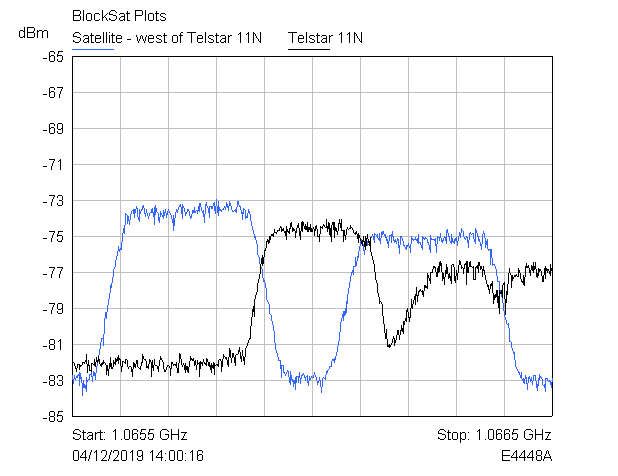

Values plotted in this chart, from the file beside it:
BlockSat Plots
Start, 1.065520000000000E+0009
Stop, 1.066520000000000E+0009
Points, 601
Point, X-Axis (Hz), Satellite - west of Telstar 11N (dBm), Telstar 11N (dBm)
1, 1065520000, -82.69, -82.04
2, 1065521667, -83.16, -82.01
3, 1065523333, -82.72, -82.06
4, 1065525000, -82.83, -82.17
5, 1065526667, -82.93, -82.23
6, 1065528333, -82.77, -82.5
7, 1065530000, -82.72, -82.09
8, 1065531667, -82.82, -82.18
9, 1065533333, -82.56, -82.09
10, 1065535000, -83.28, -82.39
11, 1065536667, -82.6, -82.13
12, 1065538333, -82.98, -82.14
13, 1065540000, -83.23, -82.11
14, 1065541667, -83.79, -81.97
15, 1065543333, -82.95, -82
16, 1065545000, -83.35, -82.03
17, 1065546667, -83.27, -81.88
18, 1065548333, -83.59, -82.08
19, 1065550000, -82.84, -81.58
20, 1065551667, -83.04, -82.53
21, 1065553333, -82.92, -81.87
22, 1065555000, -82.94, -82.31
23, 1065556667, -82.62, -82.43
24, 1065558333, -82.67, -82.5
25, 1065560000, -82.56, -82.08
26, 1065561667, -83.05, -82.06
27, 1065563333, -82.47, -82.1
28, 1065565000, -82.57, -82.13
29, 1065566667, -82.58, -81.83
30, 1065568333, -82.94, -82.25
31, 1065570000, -82.24, -81.72
32, 1065571667, -82.18, -81.99
33, 1065573333, -81.83, -81.8
34, 1065575000, -81.67, -81.63
35, 1065576667, -81.46, -81.92
36, 1065578333, -81.03, -82.17
37, 1065580000, -80.62, -82.03
38, 1065581667, -80.69, -82.22
39, 1065583333, -80.66, -81.87
40, 1065585000, -81.08, -82.04
41, 1065586667, -79.82, -81.96
42, 1065588333, -79.23, -82.07
43, 1065590000, -79.23, -82.12
44, 1065591667, -79.58, -82.64
45, 1065593333, -78.91, -82.13
46, 1065595000, -78.73, -82.74
47, 1065596667, -78.2, -82.05
48, 1065598333, -78.08, -82.23
49, 1065600000, -77.74, -81.7
50, 1065601667, -77.85, -82.33
51, 1065603333, -77.31, -82.32
52, 1065605000, -77.17, -82.19
53, 1065606667, -76.88, -81.89
54, 1065608333, -76.68, -82.11
55, 1065610000, -76.42, -81.75
56, 1065611667, -76.22, -81.92
... 545 more rows
